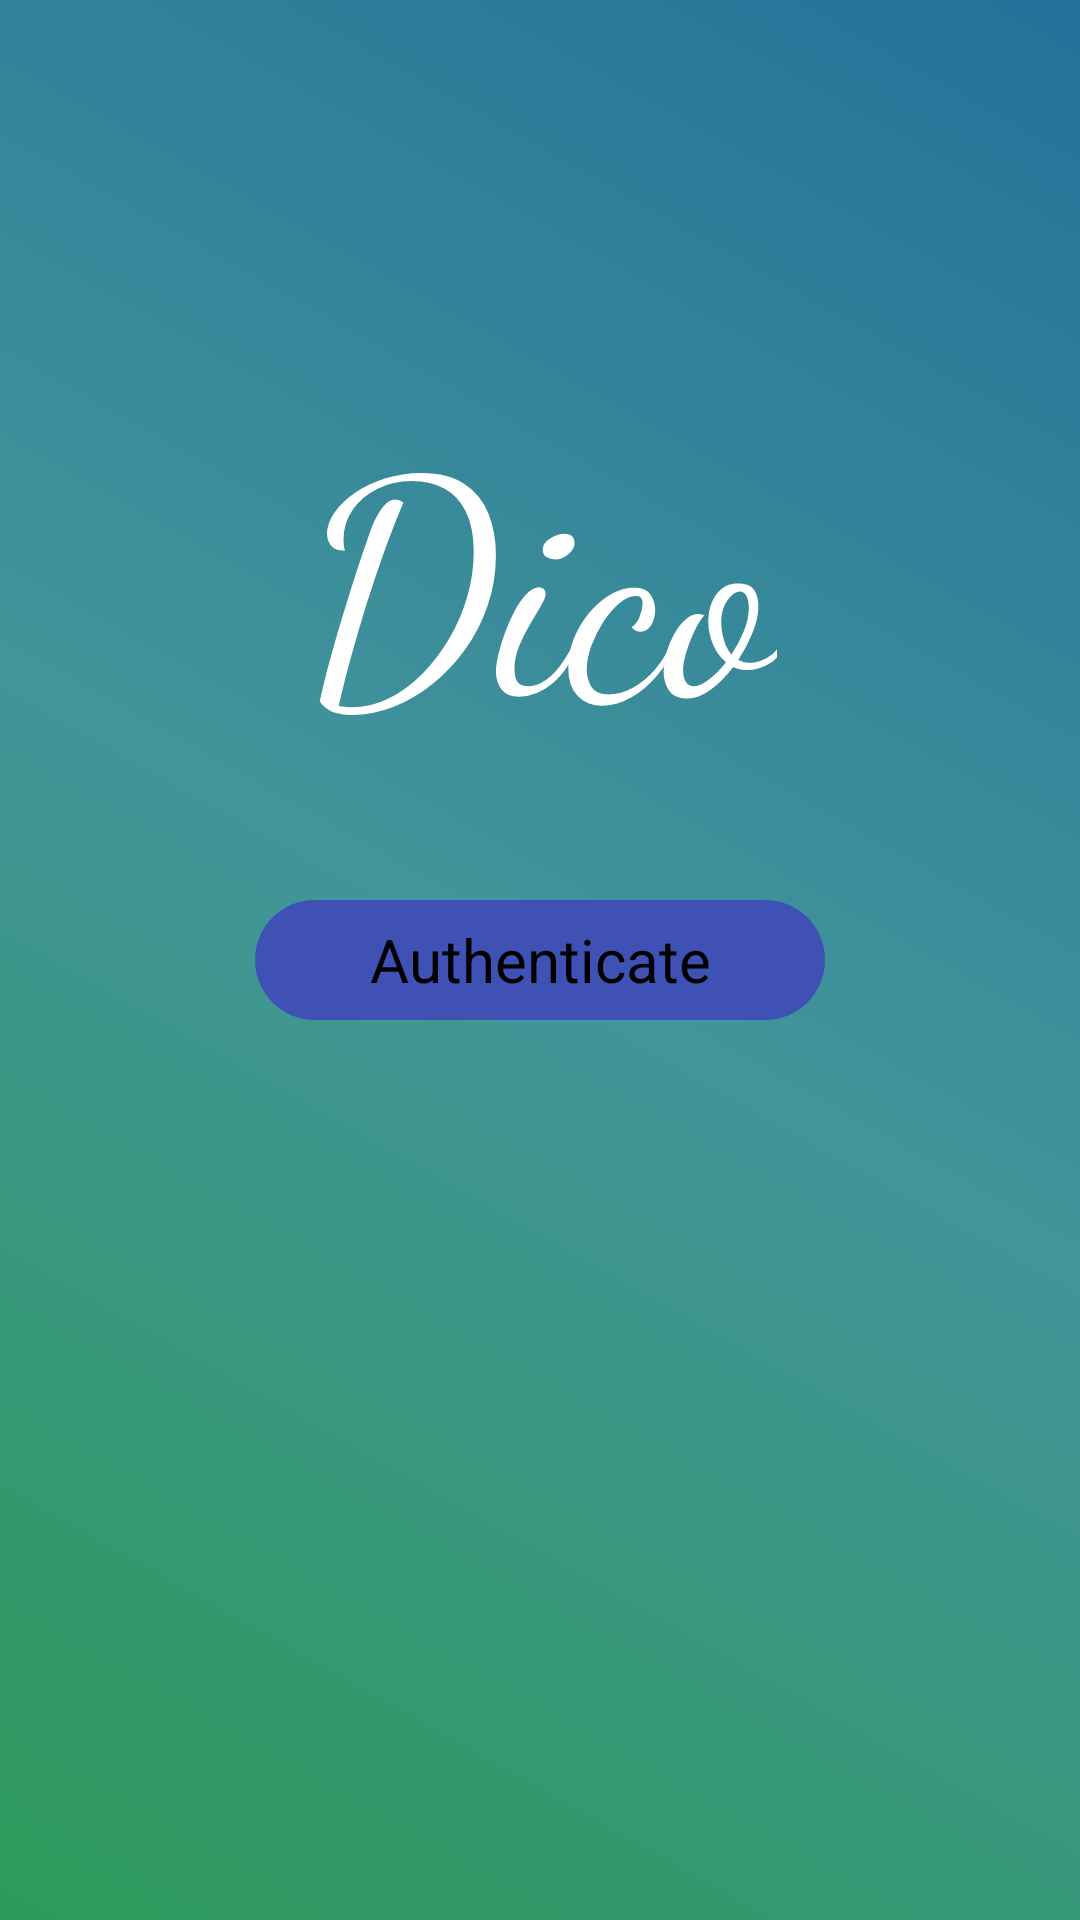

Layout XML and referenced resources for this Android screen:
<!-- AndroidManifest.xml: activity theme android:Theme.NoTitleBar.Fullscreen -->
<!-- res/layout/activity_spotify_login.xml -->
<?xml version="1.0" encoding="utf-8"?>
<RelativeLayout xmlns:android="http://schemas.android.com/apk/res/android"
    xmlns:app="http://schemas.android.com/apk/res-auto"
    xmlns:tools="http://schemas.android.com/tools"
    android:layout_width="match_parent"
    android:layout_height="match_parent"
    tools:context="com.garciacristian.dico.SpotifyLoginActivity"
    android:background="@drawable/bg_gradient">

    
    <TextView
        android:layout_width="wrap_content"
        android:layout_height="wrap_content"
        android:text="@string/app_name"
        android:textColor="@color/white"
        android:textSize="100dp"
        android:fontFamily="cursive"
        android:layout_alignParentTop="true"
        android:layout_centerHorizontal="true"
        android:layout_marginTop="120dp"
        android:id="@+id/textView" />

    <Button
        android:id="@+id/loginID"
        android:layout_width="190dp"
        android:layout_height="40dp"
        android:text="Authenticate"
        android:background="@drawable/pill_bg"
        android:layout_marginTop="27dp"
        android:layout_centerHorizontal="true"
        android:layout_centerVertical="true"
        android:textSize="20dp"/>

</RelativeLayout>
<!-- resources referenced by this layout -->
<resources>
  <color name="white">#ffffffff</color>
  <!-- drawable bg_gradient (drawable) -->
  <?xml version="1.0" encoding="UTF-8"?>
  <shape xmlns:android="http://schemas.android.com/apk/res/android"
      android:shape="rectangle" >
  
      <gradient
          android:angle="45"
          android:endColor="@color/bg_gradient_end"
          android:centerColor="@color/bg_gradient_center"
          android:startColor="@color/bg_gradient_start"
          android:type="linear" />
  </shape>
  <!-- drawable pill_bg (drawable) -->
  <?xml version="1.0" encoding="utf-8"?>
  <shape xmlns:android="http://schemas.android.com/apk/res/android"
      android:dither="true"
      android:shape="rectangle">
  
      <corners android:radius="200dp"/>
  
      <solid android:color="@color/colorPrimary"/>
  
      <size
          android:width="300dp"
          android:height="50dp"/>
  
  </shape>
  <string name="app_name">Dico</string>
  <color name="bg_gradient_end">#ff23729a</color>
  <color name="bg_gradient_center">#ff42959a</color>
  <color name="bg_gradient_start">#ff2d9a59</color>
  <color name="colorPrimary">#3F51B5</color>
</resources>
